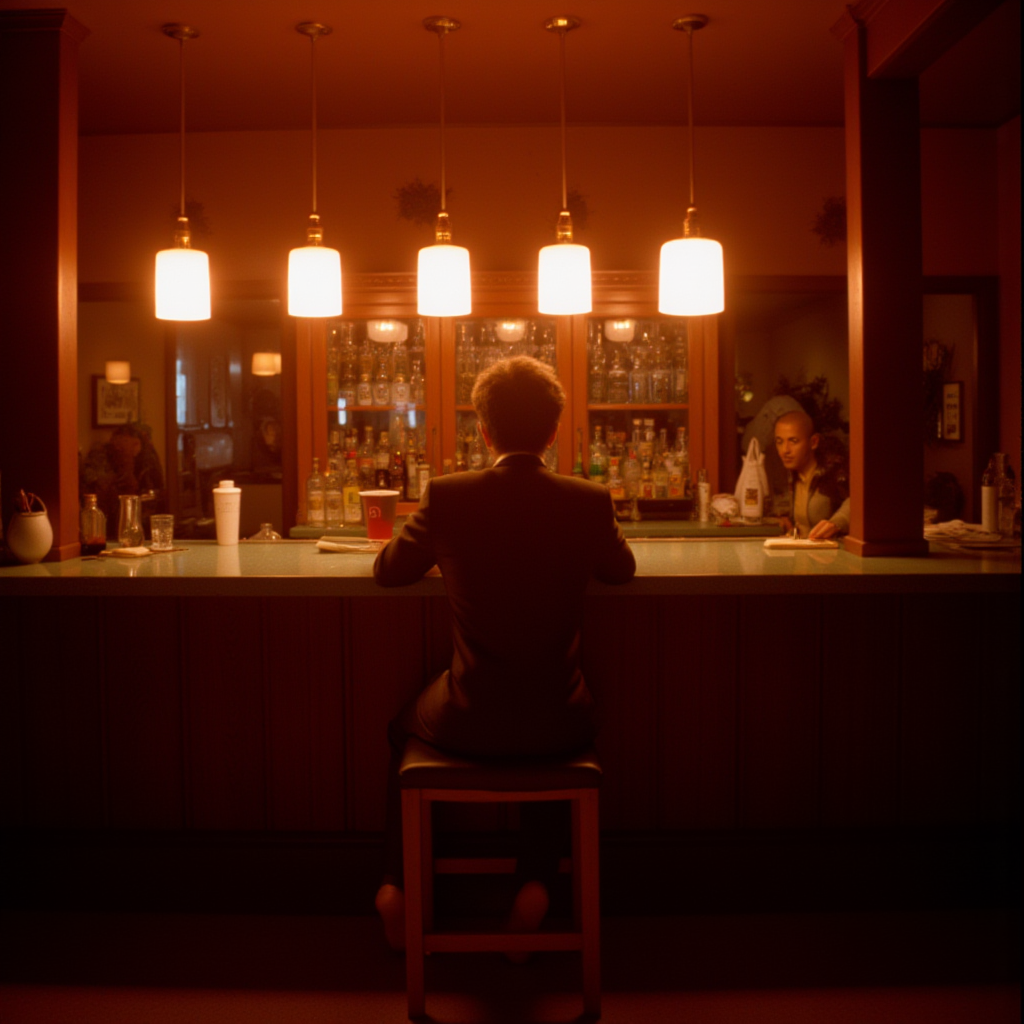
Generation parameters embedded in this image by ComfyUI (PNG 'prompt' text chunk: the API-format workflow graph, JSON):
{"5":{"inputs":{"width":1024,"height":1024,"batch_size":1},"class_type":"EmptyLatentImage","_meta":{"title":"Empty Latent Image"}},"6":{"inputs":{"text":"Kodak Motion Picture Film style, Analog photography, Wide angle shot, barefoot officeman facing away from the camera sitting at full bar. Dimly lit, muted orange cinematic color grading","clip":["27",1]},"class_type":"CLIPTextEncode","_meta":{"title":"CLIP Text Encode (Prompt)"}},"8":{"inputs":{"samples":["13",0],"vae":["10",0]},"class_type":"VAEDecode","_meta":{"title":"VAE Decode"}},"9":{"inputs":{"filename_prefix":"Barefoot/Gen","images":["8",0]},"class_type":"SaveImage","_meta":{"title":"Save Image"}},"10":{"inputs":{"vae_name":"flux/ae.sft"},"class_type":"VAELoader","_meta":{"title":"Load VAE"}},"11":{"inputs":{"clip_name1":"sd3m/t5xxl_fp16.safetensors","clip_name2":"sd3m/clip_l.safetensors","type":"flux"},"class_type":"DualCLIPLoader","_meta":{"title":"DualCLIPLoader"}},"12":{"inputs":{"unet_name":"flux/flux1-dev.sft","weight_dtype":"default"},"class_type":"UNETLoader","_meta":{"title":"Load Diffusion Model"}},"13":{"inputs":{"noise":["25",0],"guider":["22",0],"sampler":["16",0],"sigmas":["17",0],"latent_image":["5",0]},"class_type":"SamplerCustomAdvanced","_meta":{"title":"SamplerCustomAdvanced"}},"16":{"inputs":{"sampler_name":"euler"},"class_type":"KSamplerSelect","_meta":{"title":"KSamplerSelect"}},"17":{"inputs":{"scheduler":"simple","steps":20,"denoise":1.0,"model":["27",0]},"class_type":"BasicScheduler","_meta":{"title":"BasicScheduler"}},"22":{"inputs":{"model":["27",0],"conditioning":["6",0]},"class_type":"BasicGuider","_meta":{"title":"BasicGuider"}},"25":{"inputs":{"noise_seed":1022773665066866},"class_type":"RandomNoise","_meta":{"title":"RandomNoise"}},"26":{"inputs":{"lora_name":"sharp detailed image (foot focus) v1.1.safetensors","strength_model":1.0,"strength_clip":1.0,"model":["12",0],"clip":["11",0]},"class_type":"LoraLoader","_meta":{"title":"Load LoRA"}},"27":{"inputs":{"lora_name":"Kodak Motion Picture Film style v1.safetensors","strength_model":1.0,"strength_clip":1.0,"model":["26",0],"clip":["26",1]},"class_type":"LoraLoader","_meta":{"title":"Load LoRA"}}}